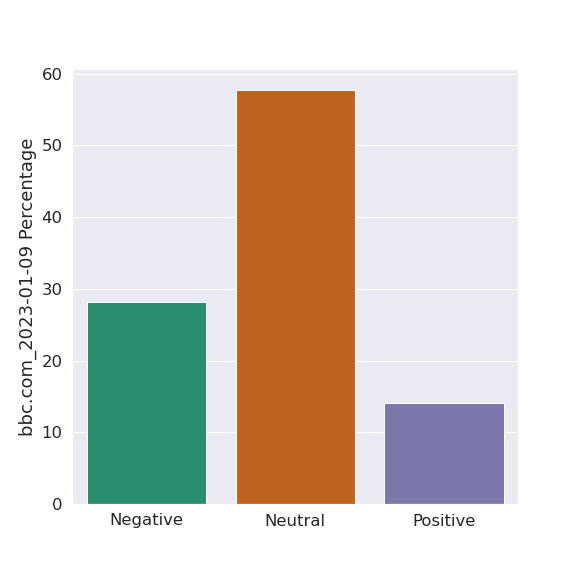

The data file committed next to this chart (first rows):
Headline, label
New York cleaners create new path to ent…, 1
BBC World Service, 0
NYE in Putin s Russia   nothing is norma…, 0
Africa s top shots  Minstrels  mourners …, 0
Watch waves gush ashore as storms batter, 0
Citizen scientists join fight to clean u…, 1
Inside Brazil s stormed presidential pal…, 0
BBC in other languages, 0
Latest Business News, 0
The Greek island that banned wheels, -1
Barcelona three points clear after win a…, 1
Flying boats and other tech for cleaner …, 0
Watch as Congressman is restrained over, 0
Vehicle crashes and flips inside car was…, 0
US economy sees robust jobs growth in De…, 1
WATCH  Brazil protesters smash top court…, 0
Man admits high profile manuscript scam, -1
Gadgets unveiled at CES but Russia is ba…, -1
shows to watch this January, 0
Lula vows to punish rioters who stormed …, -1
Will the metaverse be your new workplace, 0
The Ukrainians trying to run start ups i…, -1
An answer to India s flower waste, -1
Accessibility links, 0
Worshippers plunge into ice bath to mark…, 0
Small Business USA, 0
Year of culture kicks off despite Brexit…, 0
Monday is new target date for UK space l…, 0
Joy and long queues as China reopens bor…, 1
The enduring anguish of being the royal …, -1
Fishing  fireworks and funerals  Photos …, -1
The people who perceive reality in a com…, 0
Lula says  true vandals  will be punishe…, 0
Far right rioters storm Brazil s Congres…, 0
Are tech job cuts a warning for the wide…, -1
Harry attacks lack of royal defence for …, -1
Police fire tear gas at Bolsonaro suppor…, 0
Video shows Brazil Supreme Court mass, 1
Wind generated a record amount of power …, 0
US bank Silvergate hit with   bn crypto …, 0
Thank you  King   Brazil lights up for P…, 1
The men behind the     year old message …, 0
How small businesses survive global mark…, -1
From Our Correspondents, 0
In Pictures  Orthodox Christians mark Ch…, 0
Technology of Business, 0
Gender neutral Oscars inevitable   Sam M…, 0
The ancient Indian myths resonating now, 0
The batteries made from wood, 0
Stevenage stun Villa on  magical  FA Cup…, 0
How a vegan diet can affect your brain, 0
Embarrassing   pathetic    what next for…, -1
The lost world of  Britain s Area, -1
Sri Lanka s protesters have gone silent …, 0
Thousands despair as India Adani plants …, -1
Could Trump become Speaker   By Robin Le…, 0
Jack Ma to give up control of Ant Group, 0
What would a green World Cup look like, 1
More around the BBC, 0
The mystery of Tutankhamun s  space dagg…, 0
... 11 more rows
